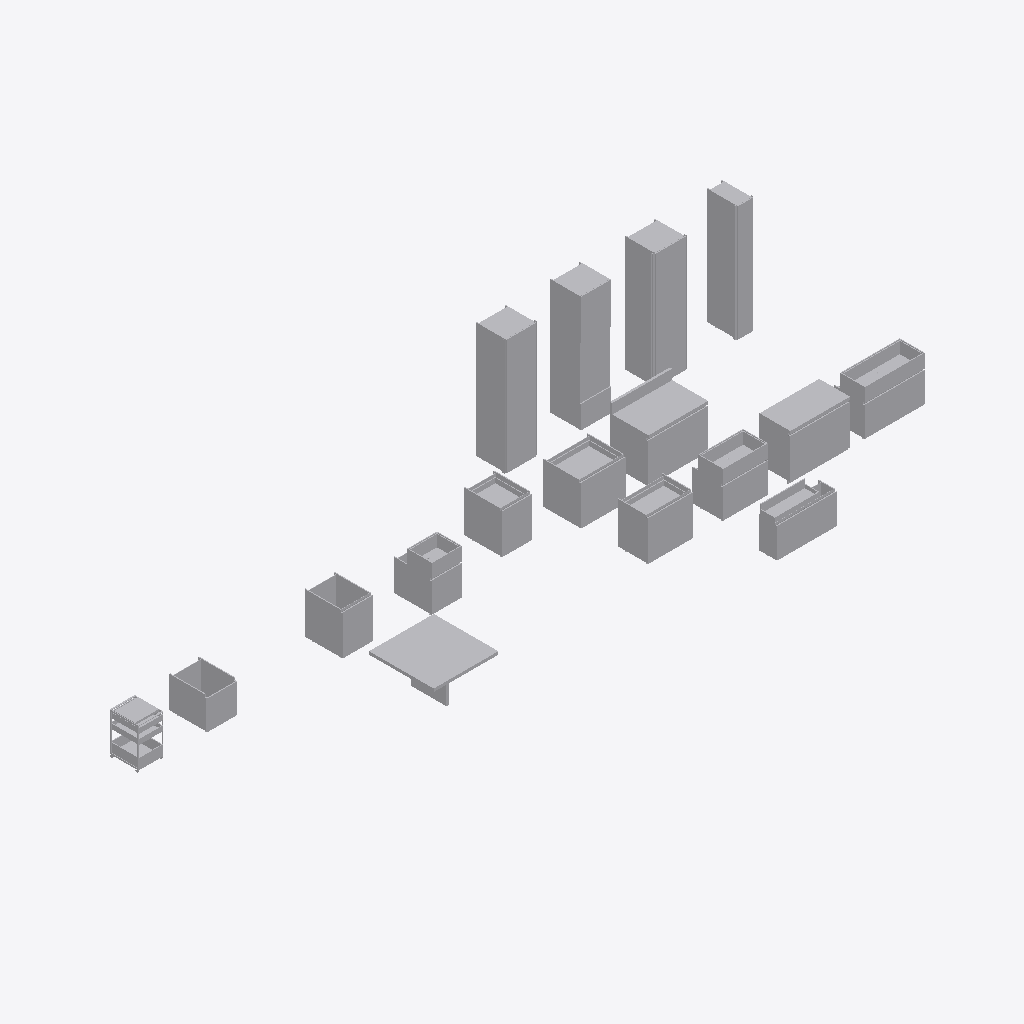
Isometric view of an IFC building model (IFC-SPF (STEP), schema IFC4, length unit millimetre), seen from the south-west, elements coloured by IFC class: 48 other elements (light grey).
Extent 14.2 m × 4.9 m × 2.5 m (x, y, z). Storeys (1): My Storey at 0.00 m. Elements (48): 46 IfcFurniture, 2 IfcElectricAppliance.

HEADER;
FILE_DESCRIPTION(('ViewDefinition[DesignTransferView]'),'2;1');
FILE_NAME('vvd.ifc','2025-10-31T22:41:44+08:00',(''),(''),'IfcOpenShell 0.8.3-post1','Bonsai 0.8.3-post1','Nobody');
FILE_SCHEMA(('IFC4'));
ENDSEC;
DATA;
#1=IFCPROJECT('3QJx_PB4LEu8hx5d1d1x12',$,'My Project',$,$,$,$,(#14,#26),#9);
#31=IFCSITE('2Q6QOWYUH699FvybYuH6O0',$,'My Site',$,$,#54,$,$,$,$,$,$,$,$);
#37=IFCBUILDING('33p4hLr6r2PPtvohYOYYVu',$,'My Building',$,$,#60,$,$,$,$,$,$);
#43=IFCBUILDINGSTOREY('29hC0veT54rA2eGO_lefAT',$,'My Storey',$,$,#66,$,$,$,$);
#27441=IFCFURNITURE('0L0ZHM80L3A8WUgqdJCUTn',$,'Furniture',$,$,#27488,#27450,$,$);
#29241=IFCFURNITURE('27ARPkJyjAfP3jSd0T5hx9',$,'Furniture',$,$,#29260,#29250,$,$);
#28251=IFCFURNITURE('1zjZRnt0z0KgjTI7ti$Je9',$,'Furniture',$,$,#28309,#28260,$,$);
#26117=IFCFURNITURE('1Ivvda2LDAF8eiYKnUDmal',$,'Furniture',$,$,#26540,#26126,$,$);
#12010=IFCFURNITURE('0Hj5f_Q5PEy9PGsEXXvWyD',$,'Furniture',$,$,#12024,#12019,$,$);
#6274=IFCFURNITURE('1lHSWWe9n6DPp_524am$gl',$,'Furniture',$,$,#6293,#6283,$,$);
#7895=IFCFURNITURE('1qu8iCV7TENRa4E6ZHiNhg',$,'Furniture',$,$,#8139,#7904,$,$);
#4009=IFCFURNITURE('12bGJGdUnCXOWAjchYrJSW',$,'Furniture',$,$,#4030,#4018,$,$);
#4441=IFCFURNITURE('3WWAzuPF1DVPqgzV9W04IL',$,'Furniture',$,$,#4462,#4450,$,$);
#7175=IFCFURNITURE('3Wf3Kxbqz0Vwm_ocyrdtfD',$,'Furniture',$,$,#7222,#7184,$,$);
#9818=IFCFURNITURE('3baYgxDrH0WRDuXfCDFjRR',$,'Furniture',$,$,#9865,#9827,$,$);
#3212=IFCFURNITURE('1FxCi_Gt95AvRwYuvnat_A',$,'Furniture',$,$,#3239,#3222,$,$);
#11153=IFCFURNITURE('1oGMI1TRz4afvE$9h4fN06',$,'Furniture',$,$,#11192,#11162,$,$);
#7253=IFCFURNITURE('143apX56z3BhShFclNfbGU',$,'Furniture',$,$,#7282,#7262,$,$);
#8595=IFCFURNITURE('2wNbIG$Ej3rAY4eqva0LIa',$,'Furniture',$,$,#8804,#8604,$,$);
#10587=IFCFURNITURE('2tAvmocHn54xfRI9h5a0uq',$,'Furniture',$,$,#11187,#10596,$,$);
#26463=IFCFURNITURE('0kgxN9a7r6muK16C7UT7cF',$,'Furniture',$,$,#26545,#26472,$,$);
#11941=IFCFURNITURE('1XqW35l_L9WgSIFZ7fwUaX',$,'Furniture',$,$,#11975,#11950,$,$);
#9882=IFCFURNITURE('2YG4ms5ev2s9GQ6QhgUCaj',$,'Furniture',$,$,#10141,#9891,$,$);
#4922=IFCFURNITURE('0BaYIkRxfENRpTcMcHiwHm',$,'Furniture',$,$,#5453,#4931,$,$);
#28266=IFCFURNITURE('0tDQE3HPD4DOUBP4ud0jFu',$,'Furniture',$,$,#28314,#28275,$,$);
#9166=IFCFURNITURE('3_0M0dFYXFQe0$CWFWWgLs',$,'Furniture',$,$,#9200,#9175,$,$);
#5454=IFCFURNITURE('0TBgEqZur96wOhsACt0eWn',$,'Furniture',$,$,#5488,#5463,$,$);
#11639=IFCFURNITURE('0SM7EOERj66vksxPLW3eIA',$,'Furniture',$,$,#11663,#11648,$,$);
#11863=IFCFURNITURE('00HU_A10XEqOsRaYIHsELP',$,'Furniture',$,$,#11897,#11872,$,$);
#11898=IFCFURNITURE('0Zz5Ozv$H2c8BBqlMKOLPC',$,'Furniture',$,$,#11935,#11911,$,$);
#27693=IFCELECTRICAPPLIANCE('1YnwmKNrP2n8J9zvisCZqQ',$,'ElectricAppliance',$,$,#27727,#27702,$,$);
#7223=IFCFURNITURE('0GV05GFQLEPAX0kJV7v9fK',$,'Furniture',$,$,#7272,#7232,$,$);
#11545=IFCFURNITURE('32v1P$dOz09hdDK_nxj_XU',$,'Furniture',$,$,#11658,#11554,$,$);
#27708=IFCELECTRICAPPLIANCE('3NnA4kqWT8WB8nNqvkSeEg',$,'ElectricAppliance',$,$,#27732,#27717,$,$);
#29680=IFCFURNITURE('3FH7GBolH4APMepmJj5F_n',$,'Furniture',$,$,#29699,#29689,$,$);
#26917=IFCFURNITURE('09hqYPzFf6KfyTRrqr76UV',$,'Furniture',$,$,#26941,#26926,$,$);
#11956=IFCFURNITURE('0i44rDnx59lwadaizcOGxU',$,'Furniture',$,$,#11980,#11965,$,$);
#28691=IFCFURNITURE('1WghOmWTv2hOemsDxnPSR4',$,'Furniture',$,$,#28710,#28700,$,$);
#6322=IFCFURNITURE('2dFqRqi$v7zuh2u4$Sioer',$,'Furniture',$,$,#6341,#6331,$,$);
#8140=IFCFURNITURE('1HxZNg8nX0ketztufhQJTF',$,'Furniture',$,$,#8159,#8149,$,$);
#4463=IFCFURNITURE('3d_r_XZOXBePxd3yJG4DTN',$,'Furniture',$,$,#4481,#4471,$,$);
#4031=IFCFURNITURE('0pyml3LIP7jvdqNVTh_yVK',$,'Furniture',$,$,#4050,#4040,$,$);
#11878=IFCFURNITURE('3NWpcuQ2zEkhVOFV73cAYX',$,'Furniture',$,$,#11916,#11887,$,$);
#11917=IFCFURNITURE('0DAzPoyrL3XO_xUMKcly_F',$,'Furniture',$,$,#11940,#11930,$,$);
#7238=IFCFURNITURE('37eS96Lf589ugcQtqlumqy',$,'Furniture',$,$,#7277,#7247,$,$);
#10070=IFCFURNITURE('3QkzTlAkn5QvUrTGWL4wSL',$,'Furniture',$,$,#10146,#10079,$,$);
#11168=IFCFURNITURE('1N5egDSrDBkPebTHyfbvCf',$,'Furniture',$,$,#11197,#11177,$,$);
#26902=IFCFURNITURE('387OoYX3H1F83OKEQBJkhG',$,'Furniture',$,$,#26936,#26911,$,$);
#28671=IFCFURNITURE('0tuFfQLtXDxPuLKZYpxI5d',$,'Furniture',$,$,#28690,#28680,$,$);
#9181=IFCFURNITURE('0PRgEd4AP2U9UF4MdeGbZJ',$,'Furniture',$,$,#9205,#9190,$,$);
#5469=IFCFURNITURE('2Vz2woyLD3YwGyh9aqfMRm',$,'Furniture',$,$,#5493,#5478,$,$);
#10122=IFCFURNITURE('0YPkSr$IT6dwfg_D3E7UM1',$,'Furniture',$,$,#10151,#10131,$,$);
ENDSEC;
